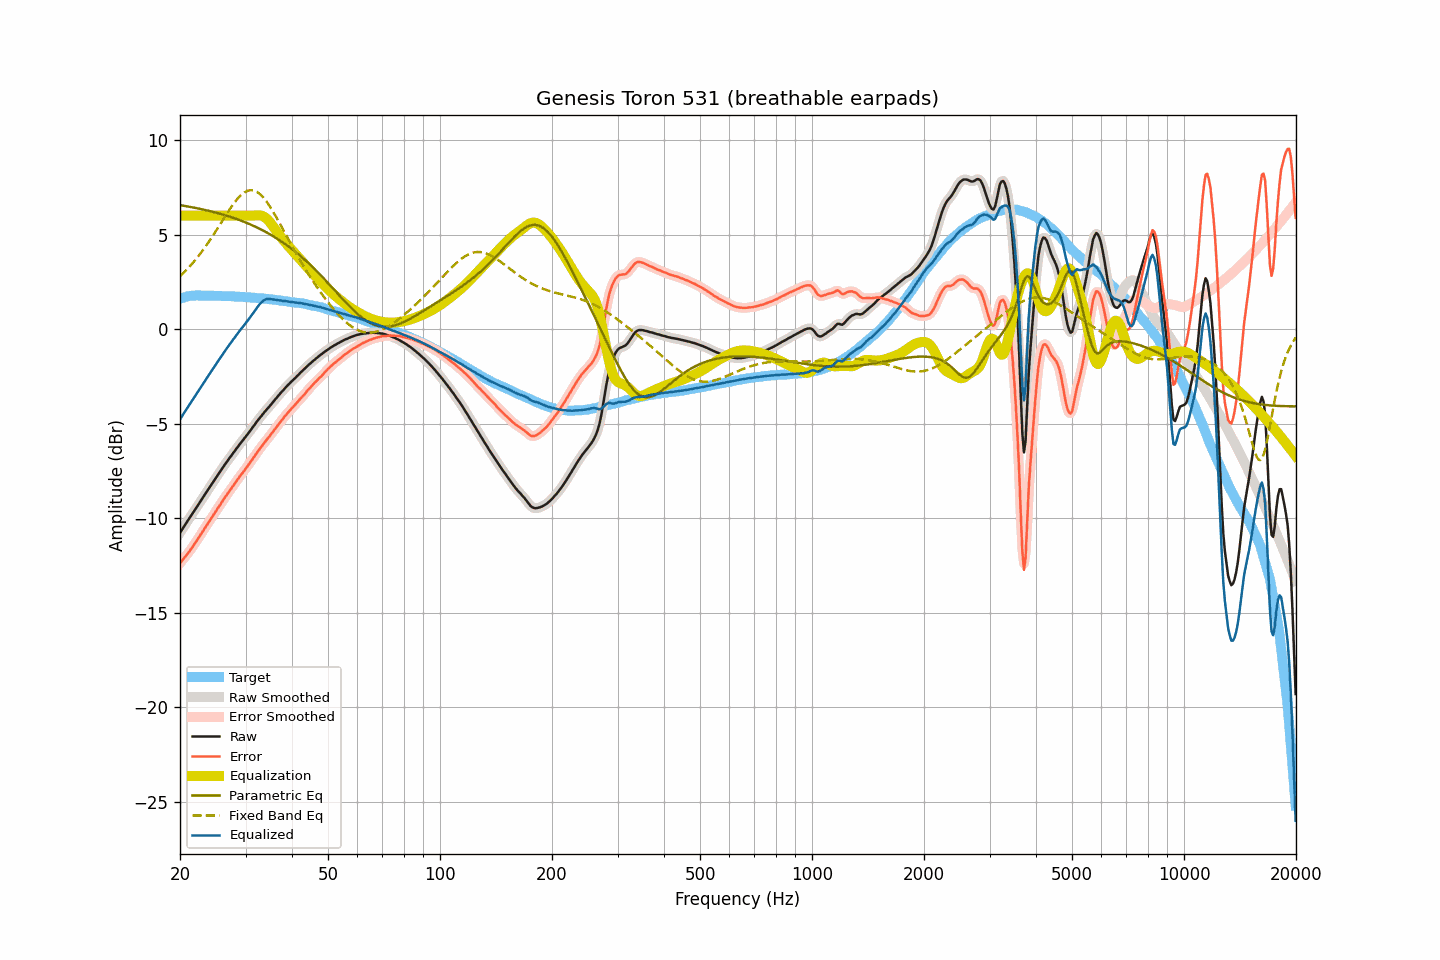

Values plotted in this chart, from the file beside it:
frequency, raw, smoothed, error, error_smoothed, equalization, parametric_eq, fixed_band_eq, equalized_raw, equalized_smoothed, target
20.00, -10.77, -10.77, -12.37, -12.37, 6.00, 6.55, 2.80, -4.77, -4.77, 1.60
20.20, -10.64, -10.64, -12.27, -12.27, 6.00, 6.54, 2.88, -4.64, -4.64, 1.63
20.40, -10.50, -10.50, -12.16, -12.16, 6.00, 6.53, 2.96, -4.50, -4.50, 1.66
20.61, -10.37, -10.37, -12.05, -12.06, 6.00, 6.51, 3.04, -4.37, -4.37, 1.68
20.81, -10.24, -10.24, -11.95, -11.95, 6.00, 6.50, 3.13, -4.24, -4.24, 1.71
21.02, -10.11, -10.11, -11.85, -11.84, 6.00, 6.48, 3.22, -4.11, -4.11, 1.74
21.23, -9.98, -9.98, -11.73, -11.73, 6.00, 6.47, 3.31, -3.98, -3.98, 1.75
21.44, -9.85, -9.85, -11.61, -11.61, 6.00, 6.45, 3.41, -3.85, -3.85, 1.76
21.66, -9.72, -9.72, -11.49, -11.49, 6.00, 6.43, 3.50, -3.72, -3.72, 1.77
21.87, -9.59, -9.59, -11.36, -11.36, 6.00, 6.42, 3.60, -3.59, -3.59, 1.77
22.09, -9.46, -9.46, -11.24, -11.24, 6.00, 6.40, 3.71, -3.46, -3.46, 1.78
22.31, -9.33, -9.33, -11.11, -11.11, 6.00, 6.38, 3.81, -3.33, -3.33, 1.78
22.54, -9.20, -9.20, -10.98, -10.98, 6.00, 6.37, 3.92, -3.20, -3.20, 1.78
22.76, -9.07, -9.07, -10.85, -10.84, 6.00, 6.35, 4.03, -3.07, -3.07, 1.78
22.99, -8.94, -8.94, -10.71, -10.71, 6.00, 6.33, 4.14, -2.94, -2.94, 1.77
23.22, -8.81, -8.81, -10.58, -10.58, 6.00, 6.31, 4.26, -2.81, -2.81, 1.77
23.45, -8.68, -8.68, -10.44, -10.44, 6.00, 6.29, 4.38, -2.68, -2.68, 1.77
23.69, -8.55, -8.55, -10.32, -10.31, 6.00, 6.27, 4.50, -2.55, -2.55, 1.76
23.92, -8.42, -8.42, -10.18, -10.19, 6.00, 6.25, 4.63, -2.42, -2.42, 1.76
24.16, -8.29, -8.29, -10.06, -10.06, 6.00, 6.23, 4.75, -2.29, -2.29, 1.77
24.40, -8.16, -8.16, -9.93, -9.93, 6.00, 6.21, 4.88, -2.16, -2.16, 1.77
24.65, -8.04, -8.03, -9.80, -9.80, 6.00, 6.19, 5.01, -2.04, -2.03, 1.76
24.89, -7.91, -7.91, -9.67, -9.67, 6.00, 6.17, 5.14, -1.91, -1.91, 1.76
25.14, -7.78, -7.78, -9.54, -9.54, 6.00, 6.14, 5.28, -1.78, -1.78, 1.76
25.39, -7.65, -7.65, -9.41, -9.41, 6.00, 6.12, 5.41, -1.65, -1.65, 1.76
25.65, -7.53, -7.52, -9.29, -9.28, 6.00, 6.10, 5.55, -1.53, -1.52, 1.76
25.91, -7.40, -7.40, -9.15, -9.15, 6.00, 6.07, 5.68, -1.40, -1.40, 1.75
26.16, -7.27, -7.27, -9.01, -9.02, 6.00, 6.05, 5.82, -1.27, -1.27, 1.75
26.43, -7.15, -7.15, -8.90, -8.89, 6.00, 6.02, 5.95, -1.15, -1.15, 1.74
26.69, -7.03, -7.03, -8.77, -8.77, 6.00, 6.00, 6.09, -1.03, -1.03, 1.74
26.96, -6.91, -6.91, -8.65, -8.65, 6.00, 5.97, 6.22, -0.91, -0.91, 1.74
27.23, -6.79, -6.79, -8.53, -8.53, 6.00, 5.94, 6.35, -0.79, -0.79, 1.74
27.50, -6.68, -6.68, -8.42, -8.41, 6.00, 5.91, 6.47, -0.68, -0.68, 1.74
27.77, -6.56, -6.56, -8.29, -8.29, 6.00, 5.89, 6.59, -0.56, -0.56, 1.73
28.05, -6.45, -6.45, -8.17, -8.17, 6.00, 5.86, 6.71, -0.45, -0.45, 1.73
28.33, -6.33, -6.33, -8.04, -8.05, 6.00, 5.83, 6.81, -0.33, -0.33, 1.71
28.62, -6.22, -6.22, -7.93, -7.93, 6.00, 5.80, 6.92, -0.22, -0.22, 1.71
28.90, -6.10, -6.10, -7.81, -7.81, 6.00, 5.76, 7.01, -0.10, -0.10, 1.71
29.19, -5.99, -5.99, -7.69, -7.70, 6.00, 5.73, 7.09, 0.01, 0.01, 1.70
29.48, -5.89, -5.88, -7.60, -7.59, 6.00, 5.70, 7.16, 0.11, 0.12, 1.71
29.78, -5.78, -5.78, -7.48, -7.48, 6.00, 5.67, 7.23, 0.22, 0.22, 1.70
30.08, -5.67, -5.67, -7.37, -7.37, 6.00, 5.63, 7.27, 0.33, 0.33, 1.69
30.38, -5.56, -5.56, -7.24, -7.24, 6.00, 5.60, 7.31, 0.44, 0.44, 1.68
30.68, -5.45, -5.45, -7.13, -7.13, 6.00, 5.56, 7.33, 0.55, 0.55, 1.68
30.99, -5.33, -5.33, -7.00, -7.00, 6.00, 5.52, 7.35, 0.67, 0.67, 1.67
31.30, -5.22, -5.22, -6.89, -6.89, 6.00, 5.49, 7.34, 0.78, 0.78, 1.67
31.61, -5.10, -5.10, -6.76, -6.76, 6.00, 5.45, 7.33, 0.90, 0.90, 1.66
31.93, -4.99, -4.99, -6.64, -6.64, 6.01, 5.41, 7.29, 1.02, 1.03, 1.65
32.24, -4.87, -4.87, -6.51, -6.51, 6.02, 5.37, 7.25, 1.15, 1.15, 1.64
32.57, -4.76, -4.76, -6.40, -6.40, 6.02, 5.33, 7.19, 1.26, 1.26, 1.64
32.89, -4.65, -4.65, -6.28, -6.28, 6.01, 5.29, 7.12, 1.36, 1.36, 1.63
33.22, -4.55, -4.54, -6.17, -6.17, 5.99, 5.24, 7.03, 1.44, 1.44, 1.62
33.55, -4.44, -4.44, -6.06, -6.06, 5.95, 5.20, 6.94, 1.51, 1.51, 1.62
33.89, -4.34, -4.34, -5.95, -5.95, 5.90, 5.15, 6.84, 1.56, 1.56, 1.61
34.23, -4.24, -4.24, -5.84, -5.84, 5.83, 5.11, 6.72, 1.59, 1.59, 1.60
34.57, -4.15, -4.15, -5.74, -5.74, 5.74, 5.06, 6.60, 1.59, 1.60, 1.59
34.92, -4.05, -4.05, -5.63, -5.63, 5.64, 5.01, 6.47, 1.59, 1.59, 1.58
35.27, -3.95, -3.95, -5.52, -5.52, 5.53, 4.96, 6.34, 1.58, 1.58, 1.57
35.62, -3.84, -3.84, -5.40, -5.40, 5.41, 4.91, 6.20, 1.57, 1.57, 1.56
35.97, -3.74, -3.74, -5.28, -5.29, 5.29, 4.86, 6.05, 1.56, 1.56, 1.55
... 635 more rows
